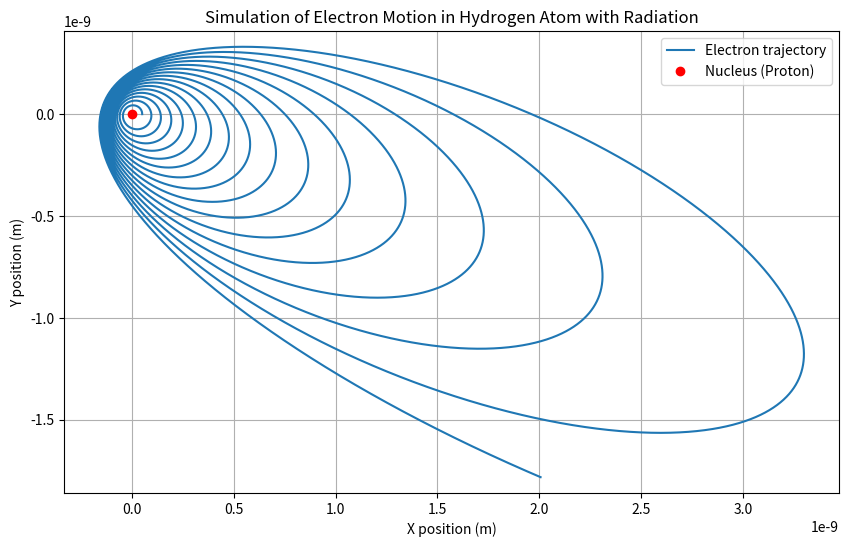
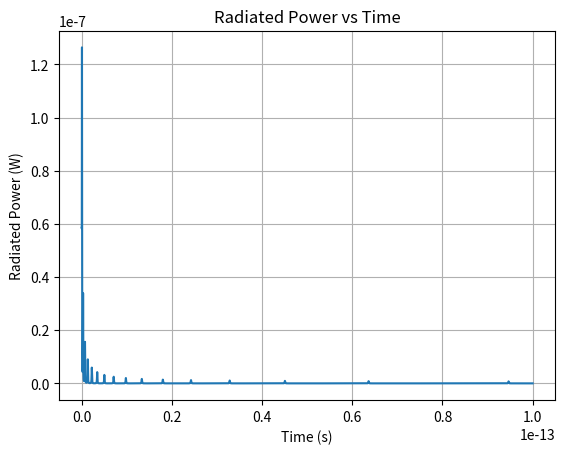

Source code (Python) for these figures, in order:
import numpy as np
import matplotlib.pyplot as plt

# Constants
epsilon_0 = 8.854e-12  # Permittivity of free space
e_charge = 1.602e-19  # Elementary charge
m_electron = 9.109e-31  # Mass of electron
c = 2.998e8  # Speed of light

# Coulomb's constant
k_e = 1 / (4 * np.pi * epsilon_0)

# Function to calculate electrostatic force
def electrostatic_force(r):
    r_mag = np.linalg.norm(r)
    return k_e * e_charge**2 / r_mag**2 * r / r_mag

# Function to update position and velocity using Euler's method
def update_motion(r, v, dt):
    r_mag = np.linalg.norm(r)
    v_mag = np.linalg.norm(v)
    acceleration = - electrostatic_force(r) / m_electron
    recoil_force = radiated_power(v) / c * v / v_mag  # Recoil force due to radiation
    r_new = r + v * dt
    v_new = v + (acceleration + recoil_force) * dt
    return r_new, v_new

# Function to calculate power radiated by an accelerated charge (Larmor's formula)
def radiated_power(v):
    a = np.linalg.norm(electrostatic_force(r)) / m_electron  # Magnitude of acceleration
    return (2 / 3) * e_charge**2 * a**2 / (4 * np.pi * epsilon_0 * c**3)

# Simulation parameters
num_steps = 100000
dt = 1e-18  # Time step (seconds)
initial_distance = 5e-11  # Initial distance from nucleus (meters)
initial_velocity = 2e6  # Initial velocity (m/s)

# Initial conditions
r = np.array([initial_distance, 0, 0])  # Initial position vector
v = np.array([0, initial_velocity, 0])  # Initial velocity vector

# Arrays to store position, velocity, and radiated power over time
positions = np.zeros((num_steps, 3))
velocities = np.zeros((num_steps, 3))
radiated_powers = np.zeros(num_steps)

# Simulate motion
for i in range(num_steps):
    positions[i] = r
    velocities[i] = v
    radiated_powers[i] = radiated_power(v)
    r, v = update_motion(r, v, dt)

# Plot trajectory
plt.figure(figsize=(10, 6))
plt.plot(positions[:, 0], positions[:, 1], label='Electron trajectory')
plt.plot(0, 0, 'ro', label='Nucleus (Proton)')
plt.xlabel('X position (m)')
plt.ylabel('Y position (m)')
plt.title('Simulation of Electron Motion in Hydrogen Atom with Radiation')
plt.legend()
plt.grid(True)
plt.axis('equal')
plt.show()

# Plot radiated power
plt.figure()
plt.plot(np.arange(num_steps) * dt, radiated_powers)
plt.xlabel('Time (s)')
plt.ylabel('Radiated Power (W)')
plt.title('Radiated Power vs Time')
plt.grid(True)
plt.show()
